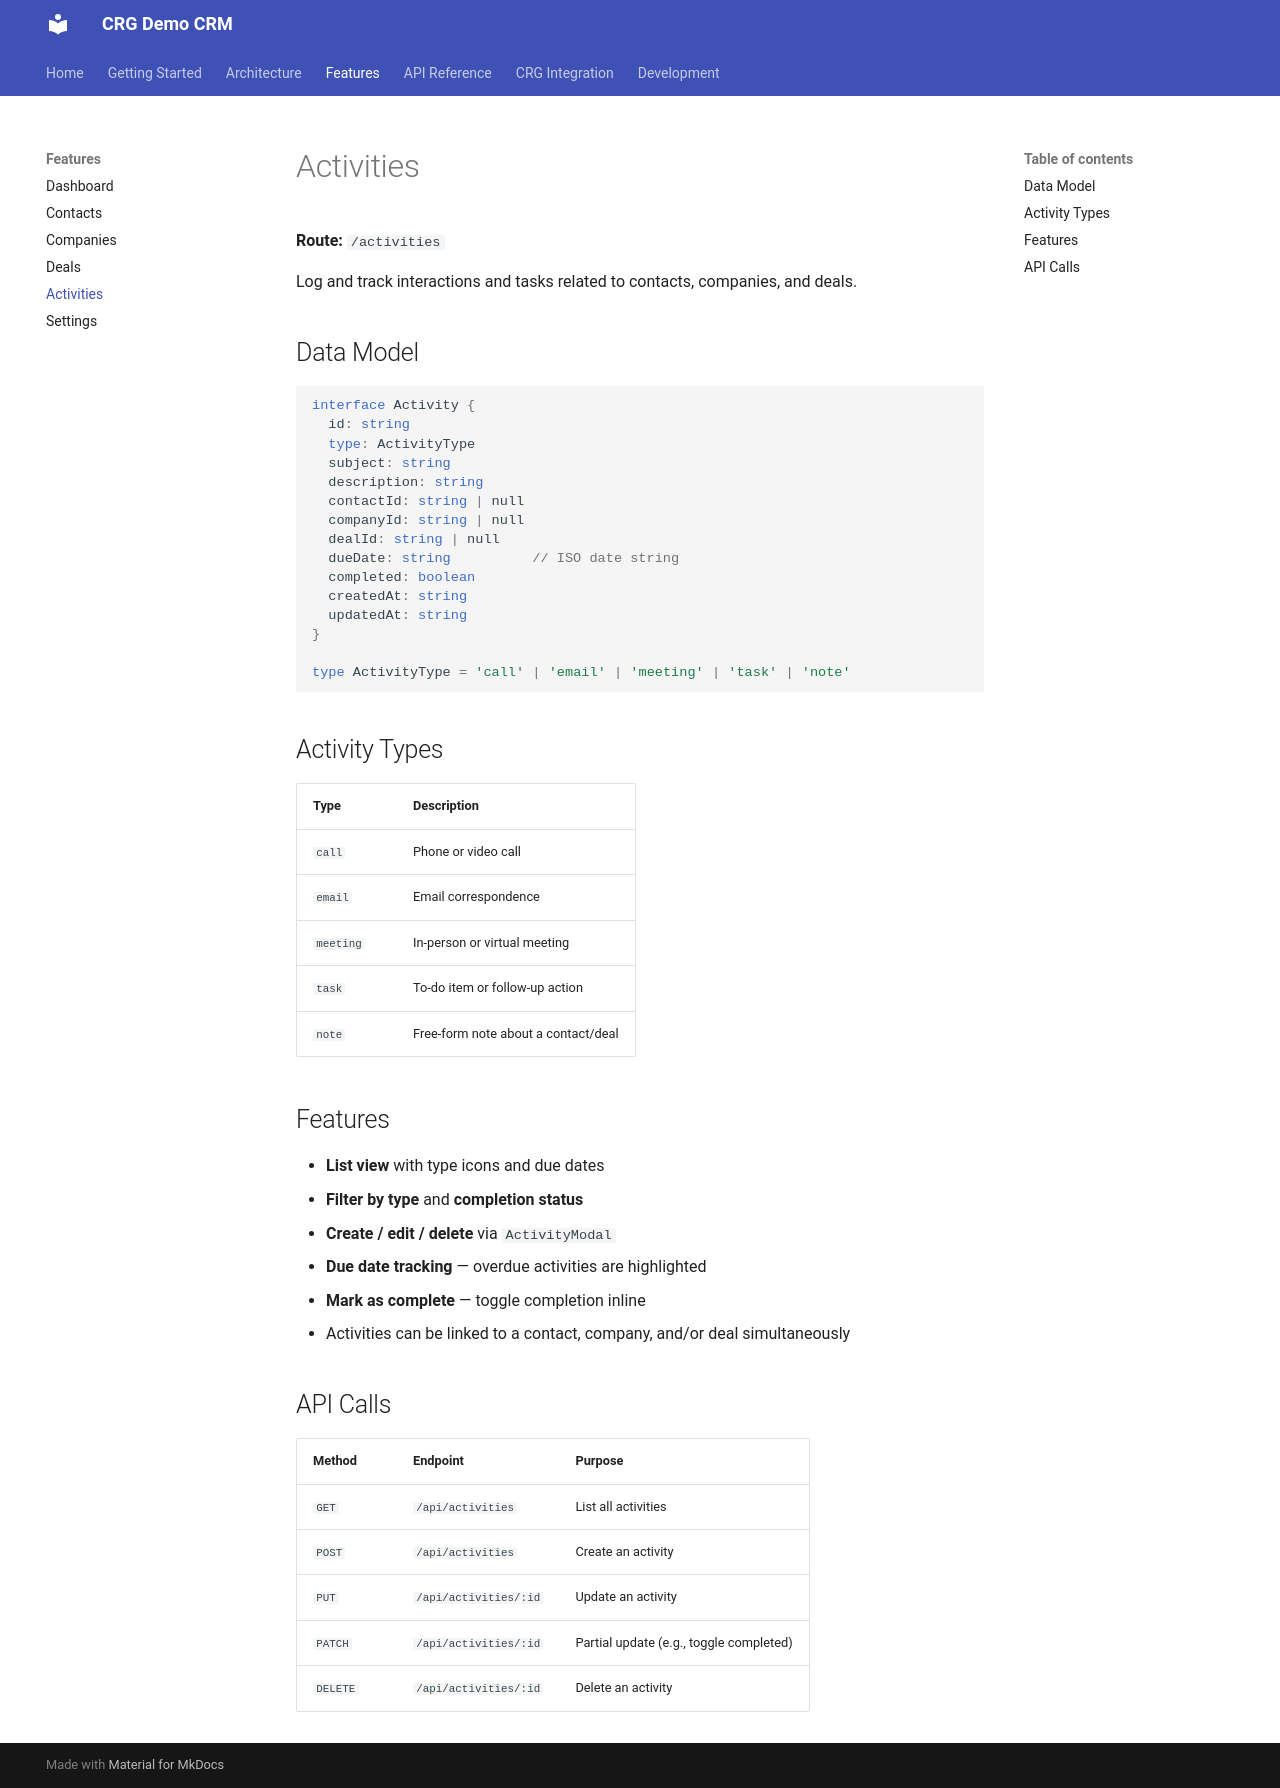

repository: dasun-theekshana/crg-demo-documentation · page: features/activities/index.html · generator: mkdocs

# Activities

**Route:** `/activities`

Log and track interactions and tasks related to contacts, companies, and deals.

## Data Model

```ts
interface Activity {
  id: string
  type: ActivityType
  subject: string
  description: string
  contactId: string | null
  companyId: string | null
  dealId: string | null
  dueDate: string          // ISO date string
  completed: boolean
  createdAt: string
  updatedAt: string
}

type ActivityType = 'call' | 'email' | 'meeting' | 'task' | 'note'
```

## Activity Types

| Type | Description |
|------|-------------|
| `call` | Phone or video call |
| `email` | Email correspondence |
| `meeting` | In-person or virtual meeting |
| `task` | To-do item or follow-up action |
| `note` | Free-form note about a contact/deal |

## Features

- **List view** with type icons and due dates
- **Filter by type** and **completion status**
- **Create / edit / delete** via `ActivityModal`
- **Due date tracking** — overdue activities are highlighted
- **Mark as complete** — toggle completion inline
- Activities can be linked to a contact, company, and/or deal simultaneously

## API Calls

| Method | Endpoint | Purpose |
|--------|----------|---------|
| `GET` | `/api/activities` | List all activities |
| `POST` | `/api/activities` | Create an activity |
| `PUT` | `/api/activities/:id` | Update an activity |
| `PATCH` | `/api/activities/:id` | Partial update (e.g., toggle completed) |
| `DELETE` | `/api/activities/:id` | Delete an activity |
